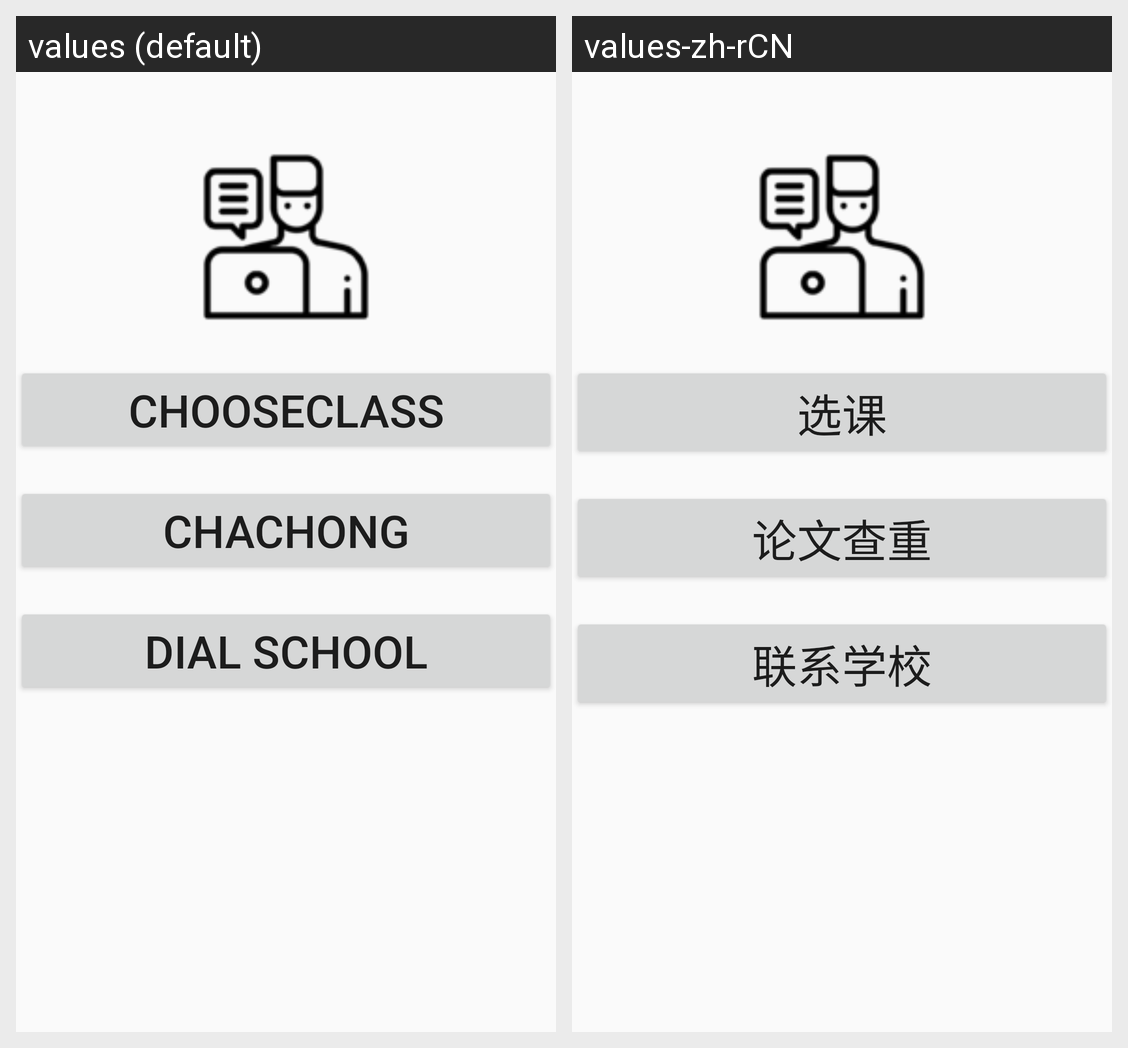

This grid shows one Android layout under two languages. Give, for every string resource on the screen, its name, the default text and each shown locale's text.
Android screen res/layout/activity_fragment_second.xml rendered under 2 locales, left to right: values (default), values-zh-rCN. Device: Nexus 5 (rendered at 1080×1920; each locale shown at half size, 540×960, under a caption strip naming it); theme AppTheme.
Strings drawn on this screen, with the default value and each locale's value (text and hints the layout hard-codes, and strings that could not be matched under every locale, appear in the picture but are not listed):

choose
  values: ChooseClass
  values-zh-rCN: 选课

chachong
  values: Chachong
  values-zh-rCN: 论文查重

dial
  values: Dial School
  values-zh-rCN: 联系学校
